The GitHub repository alexmFIIR004/RN-Proiect contains a labelled image folder "data" with 5 categories: asphalt, carpet, concrete, grass, tile. Examples follow, each with its label.

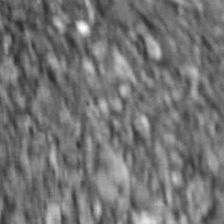
Label: asphalt

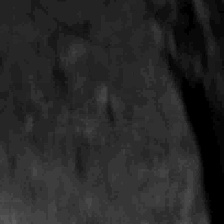
Label: concrete

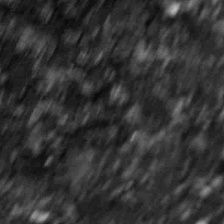
Label: asphalt

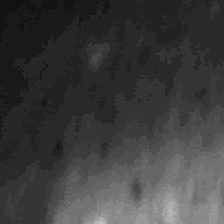
Label: tile

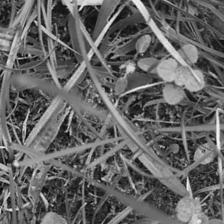
Label: grass

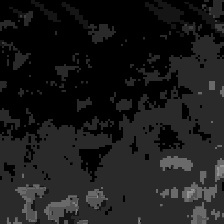
Label: carpet
